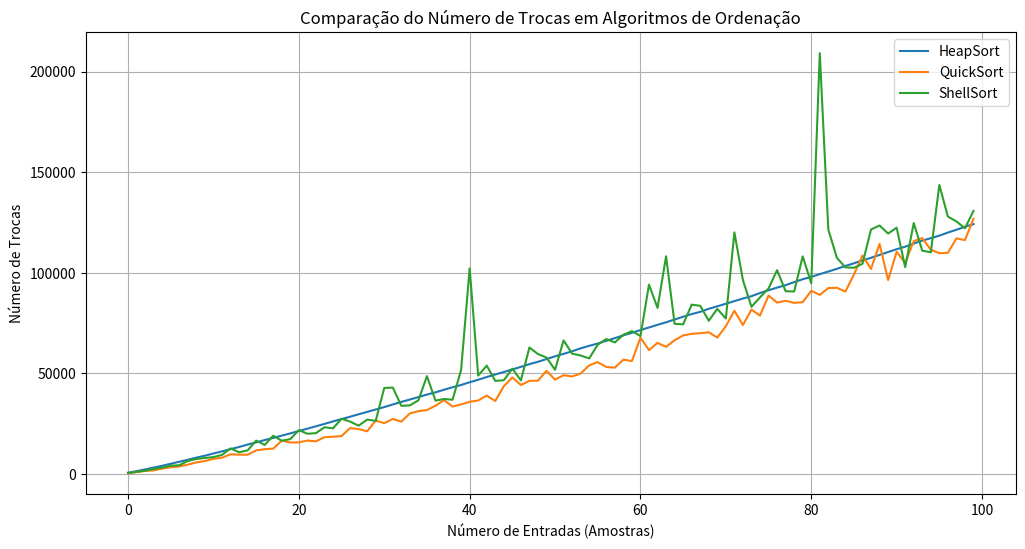

Python code for this plot:
import matplotlib.pyplot as plt

# Dados fornecidos
heap_sort_swaps = [582, 1359, 2222, 3115, 4028, 5046, 6039, 7021, 8080, 9039, 10141, 11191, 12326, 13366, 14574, 15678, 16805, 17892, 19012, 20131, 21333, 22485, 23663, 24859, 26093, 27251, 28420, 29634, 30824, 32005, 33210, 34500, 35800, 36960, 38195, 39424, 40541, 41833, 43064, 44193, 45545, 46806, 48142, 49408, 50646, 51925, 53202, 54575, 55722, 57074, 58430, 59652, 60967, 62420, 63654, 64803, 66160, 67484, 68869, 70138, 71485, 72778, 74087, 75352, 76734, 78130, 79444, 80550, 82053, 83308, 84575, 85876, 87172, 88322, 89920, 91283, 92590, 93820, 95303, 96764, 97927, 99291, 100588, 101925, 103373, 104676, 106151, 107414, 108850, 110275, 111683, 112931, 114463, 115951, 117178, 118418, 119959, 121352, 122841, 124163]
quick_sort_swaps = [357, 879, 1492, 1756, 2641, 3284, 3694, 4596, 5720, 6386, 7497, 8046, 9740, 9562, 9508, 11677, 12295, 12560, 16517, 15607, 15671, 16574, 16180, 18243, 18472, 18794, 22777, 22270, 21190, 26562, 25184, 27324, 25975, 30036, 31199, 31705, 33901, 36669, 33443, 34518, 35828, 36483, 38905, 36235, 43561, 47927, 44196, 46253, 46327, 51214, 46864, 49042, 48433, 49885, 53979, 55529, 53161, 52821, 56808, 56067, 67731, 61512, 65118, 63159, 66421, 68827, 69625, 69931, 70394, 67767, 73408, 81108, 73980, 81675, 78646, 88657, 85151, 86068, 84997, 85341, 90974, 88983, 92372, 92509, 90618, 99089, 108526, 101857, 114334, 96362, 110411, 104801, 115709, 117203, 111431, 109671, 109910, 117072, 116180, 126844]
shell_sort_swaps = [413, 1047, 1545, 2469, 3087, 4052, 4310, 6420, 7414, 7908, 8348, 9446, 12650, 10762, 11682, 16544, 14383, 18975, 16479, 17296, 21742, 19955, 20246, 23177, 22641, 27388, 26011, 23966, 26993, 26366, 42709, 42913, 33842, 34048, 36582, 48589, 36422, 37231, 36861, 51671, 102131, 48868, 53813, 46230, 46545, 52322, 46469, 62817, 59570, 57828, 51750, 66347, 59781, 58828, 57404, 64229, 67012, 65354, 69122, 70959, 68500, 94069, 82496, 108155, 74578, 74318, 84114, 83552, 76107, 82018, 77205, 120035, 96343, 83045, 87725, 92169, 101273, 90798, 90677, 108116, 94800, 209118, 121401, 107405, 102652, 102445, 104431, 121472, 123476, 119463, 122354, 102781, 124674, 110957, 110139, 143605, 127916, 125489, 122070, 130740]

# Criando gráfico
plt.figure(figsize=(12, 6))
plt.plot(heap_sort_swaps, label="HeapSort")
plt.plot(quick_sort_swaps, label="QuickSort")
plt.plot(shell_sort_swaps, label="ShellSort")

# Personalizações do gráfico
plt.xlabel("Número de Entradas (Amostras)")
plt.ylabel("Número de Trocas")
plt.title("Comparação do Número de Trocas em Algoritmos de Ordenação")
plt.legend()
plt.grid(True)
plt.show()
